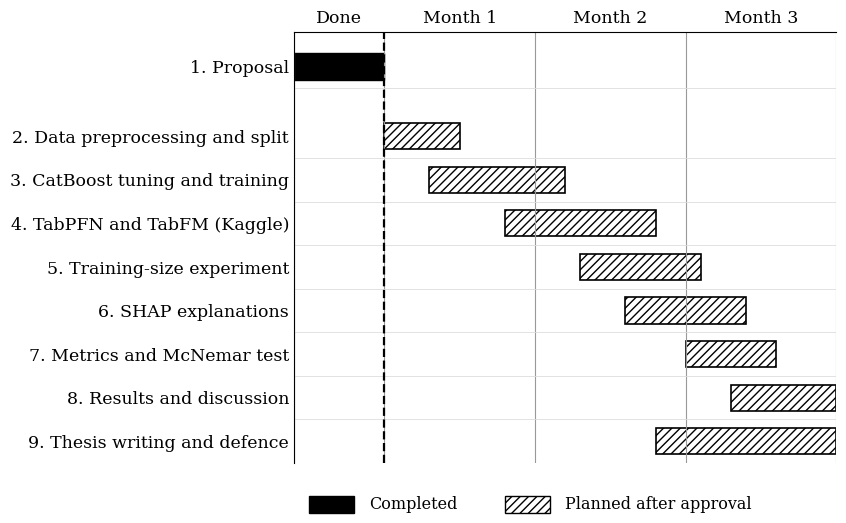

Generate this figure with matplotlib:
"""Draws the Gantt chart for Section 4.2. Run: python make_gantt.py
Only the proposal is completed; the remaining work is planned over MONTHS months after approval."""
import matplotlib
matplotlib.use("Agg")
import matplotlib.pyplot as plt
from matplotlib.patches import Rectangle

plt.rcParams["font.family"] = "serif"
plt.rcParams["font.serif"] = ["Times New Roman", "Times", "DejaVu Serif"]

MONTHS = 3
PRE = 0.6  # width of the "done" column before Month 1

done_tasks = [("Proposal", -PRE, 0.0)]
plan_tasks = [
    ("Data preprocessing and split", 0.0, 0.5),
    ("CatBoost tuning and training", 0.3, 1.2),
    ("TabPFN and TabFM (Kaggle)", 0.8, 1.8),
    ("Training-size experiment", 1.3, 2.1),
    ("SHAP explanations", 1.6, 2.4),
    ("Metrics and McNemar test", 2.0, 2.6),
    ("Results and discussion", 2.3, 3.0),
    ("Thesis writing and defence", 1.8, 3.0),
]
rows = [("done",) + t for t in done_tasks] + [("plan",) + t for t in plan_tasks]
n = len(rows)
gap = 0.6
ypos, y = [], 0
for i, r in enumerate(rows):
    if i == len(done_tasks):
        y += gap
    ypos.append(y); y += 1
total_h = y

fig, ax = plt.subplots(figsize=(7.0, 5.6))
ylab = []
for k, ((kind, name, s, e), yy) in enumerate(zip(rows, ypos)):
    yc = total_h - yy - 0.5
    if kind == "done":
        ax.add_patch(Rectangle((s, yc - 0.3), e - s, 0.6, fc="black", ec="black"))
    else:
        ax.add_patch(Rectangle((s, yc - 0.3), e - s, 0.6, fc="white", ec="black", hatch="////", lw=1.2))
    ylab.append((yc, f"{k + 1}. {name}"))
ax.set_yticks([a for a, _ in ylab]); ax.set_yticklabels([b for _, b in ylab], fontsize=12.5)
ax.set_xlim(-PRE, MONTHS); ax.set_ylim(0, total_h + 0.3)
ax.set_xticks([-PRE / 2] + [i + 0.5 for i in range(MONTHS)])
ax.set_xticklabels(["Done"] + [f"Month {i + 1}" for i in range(MONTHS)], fontsize=12.5)
ax.xaxis.tick_top()
for x in [-PRE] + list(range(MONTHS + 1)):
    ax.axvline(x, color="#999999", lw=0.8)
for a, _ in ylab:
    ax.axhline(a - 0.5, color="#dddddd", lw=0.6)
ax.axvline(0, color="black", lw=1.6, ls="--")
for spine in ("right", "bottom"):
    ax.spines[spine].set_visible(False)
ax.tick_params(length=0)
lx = -0.5
ax.add_patch(Rectangle((lx, -1.15), 0.3, 0.4, fc="black", ec="black", clip_on=False))
ax.text(lx + 0.4, -0.95, "Completed", fontsize=11.5, va="center")
ax.add_patch(Rectangle((lx + 1.3, -1.15), 0.3, 0.4, fc="white", ec="black", hatch="////", clip_on=False))
ax.text(lx + 1.7, -0.95, "Planned after approval", fontsize=11.5, va="center")
fig.savefig("fig_4_1_gantt.png", dpi=220, bbox_inches="tight", facecolor="white")
print("ok")
